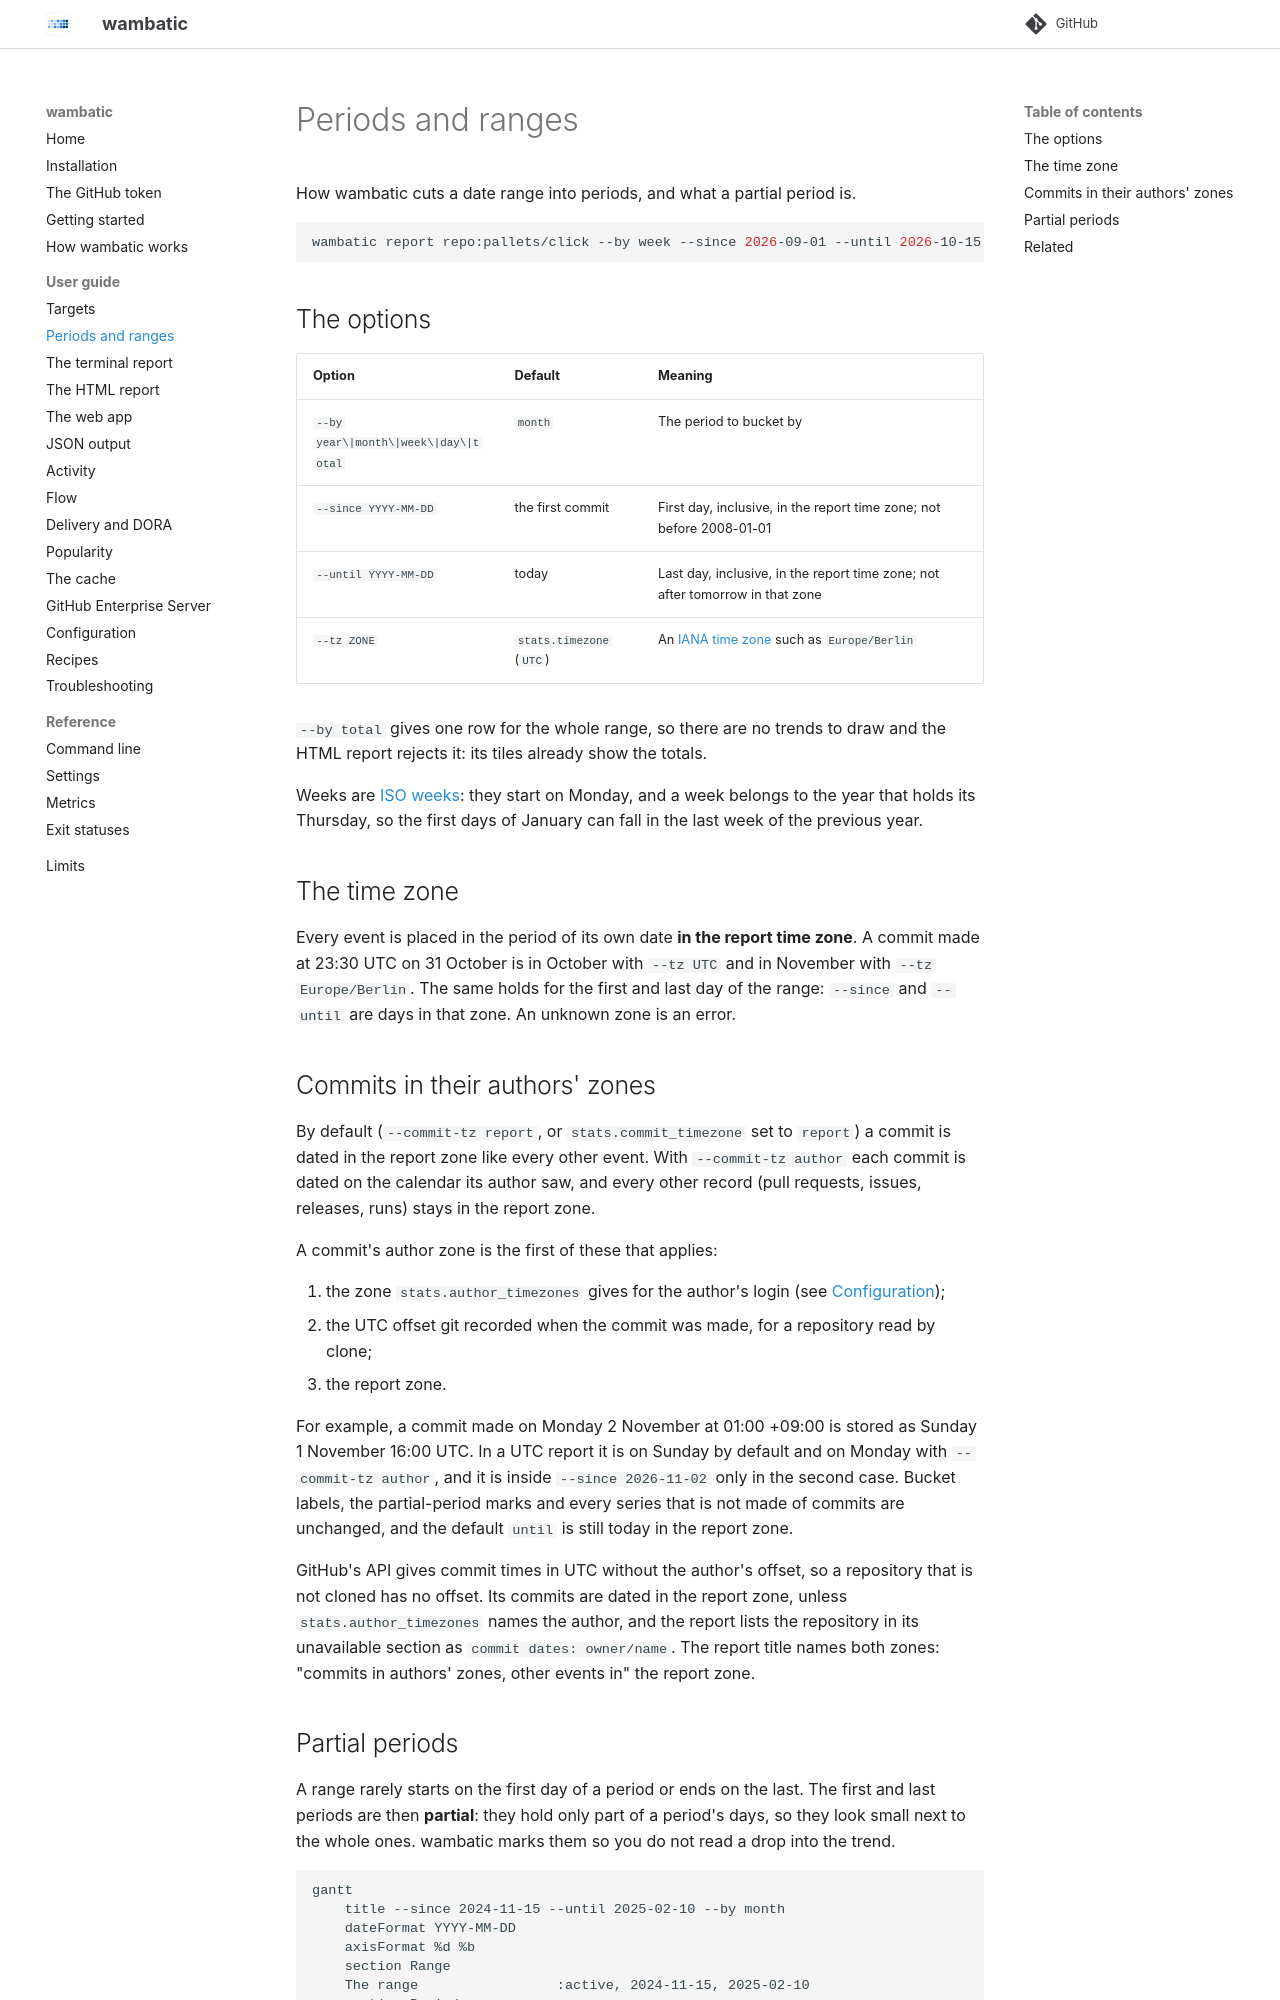

repository: bnomis/wambatic · page: guide/periods/index.html · generator: mkdocs

# Periods and ranges

How wambatic cuts a date range into periods, and what a partial period is.

```shell
wambatic report repo:pallets/click --by week --since 2026-09-01 --until 2026-10-15 --tz Europe/Berlin
```

## The options

| Option | Default | Meaning |
|--------|---------|---------|
| `--by year\|month\|week\|day\|total` | `month` | The period to bucket by |
| `--since YYYY-MM-DD` | the first commit | First day, inclusive, in the report time zone; not before 2008-01-01 |
| `--until YYYY-MM-DD` | today | Last day, inclusive, in the report time zone; not after tomorrow in that zone |
| `--tz ZONE` | `stats.timezone` (`UTC`) | An [IANA time zone](https://www.iana.org/time-zones) such as `Europe/Berlin` |

`--by total` gives one row for the whole range, so there are no trends to draw and the HTML report
rejects it: its tiles already show the totals.

Weeks are [ISO weeks](https://en.wikipedia.org/wiki/ISO_week_date): they start on Monday, and a week
belongs to the year that holds its Thursday, so the first days of January can fall in the last week of the
previous year.

## The time zone

Every event is placed in the period of its own date **in the report time zone**. A commit made at 23:30
UTC on 31 October is in October with `--tz UTC` and in November with `--tz Europe/Berlin`. The same
holds for the first and last day of the range: `--since` and `--until` are days in that zone. An unknown
zone is an error.

## Commits in their authors' zones

By default (`--commit-tz report`, or `stats.commit_timezone` set to `report`) a commit is dated in the
report zone like every other event. With `--commit-tz author` each commit is dated on the calendar its
author saw, and every other record (pull requests, issues, releases, runs) stays in the report zone.

A commit's author zone is the first of these that applies:

1. the zone `stats.author_timezones` gives for the author's login (see [Configuration](config.md));
2. the UTC offset git recorded when the commit was made, for a repository read by clone;
3. the report zone.

For example, a commit made on Monday 2 November at 01:00 +09:00 is stored as Sunday 1 November 16:00 UTC.
In a UTC report it is on Sunday by default and on Monday with `--commit-tz author`, and it is inside
`--since 2026-11-02` only in the second case. Bucket labels, the partial-period marks and every series
that is not made of commits are unchanged, and the default `until` is still today in the report zone.

GitHub's API gives commit times in UTC without the author's offset, so a repository that is not cloned has
no offset. Its commits are dated in the report zone, unless `stats.author_timezones` names the author, and
the report lists the repository in its unavailable section as `commit dates: owner/name`. The report
title names both zones: "commits in authors' zones, other events in" the report zone.
